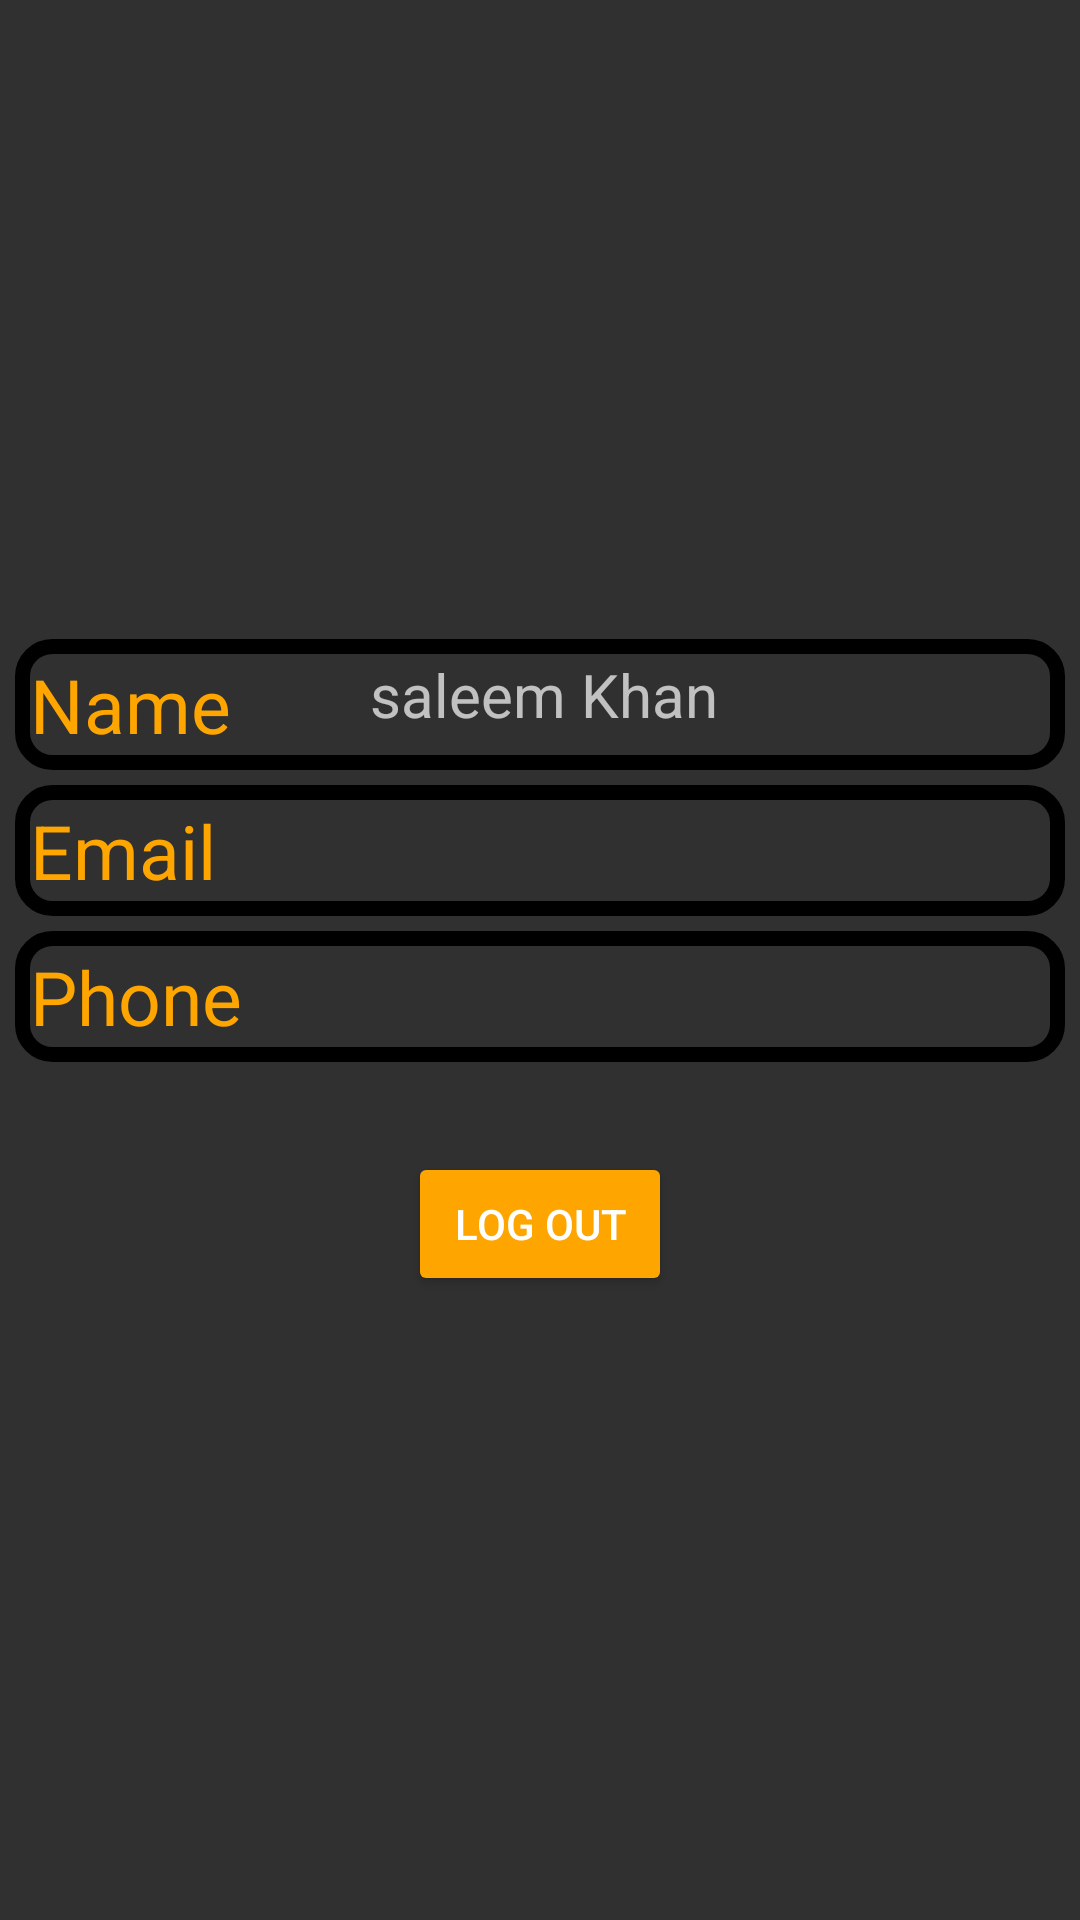

Produce the Android XML layout that renders to this screen, including the resource entries it uses.
<!-- AndroidManifest.xml: application theme Theme.Design.NoActionBar -->
<!-- res/layout/activity_user.xml -->
<?xml version="1.0" encoding="utf-8"?>
<LinearLayout xmlns:android="http://schemas.android.com/apk/res/android"
    xmlns:app="http://schemas.android.com/apk/res-auto"
    xmlns:tools="http://schemas.android.com/tools"
    android:layout_width="match_parent"
    android:layout_height="match_parent"
    tools:context=".UserActivity"
    android:orientation="vertical"
    android:gravity="center">

    <LinearLayout
        android:background="@drawable/custom_layout"
        android:layout_width="match_parent"
        android:layout_height="wrap_content"
        android:weightSum="3"
        android:padding="5dp"
        android:layout_marginTop="5dp"
        android:layout_marginHorizontal="5dp"
        >


        <LinearLayout

            android:layout_width="match_parent"
            android:layout_height="wrap_content"
            android:layout_weight="2"
            >
            <TextView
                android:textSize="25sp"
                android:textColor="@color/background"
                android:layout_width="wrap_content"
                android:layout_height="wrap_content"
                android:text="Name"
                />

        </LinearLayout>

        <LinearLayout

            android:layout_width="match_parent"
            android:layout_height="wrap_content"
            android:layout_weight="1"

            >
            <TextView
                android:layout_width="wrap_content"
                android:layout_height="wrap_content"
                android:text="saleem Khan"
                android:textSize="20sp"
                android:id="@+id/userName"

                />


        </LinearLayout>



    </LinearLayout>

    <LinearLayout
        android:background="@drawable/custom_layout"
        android:layout_width="match_parent"
        android:layout_height="wrap_content"
        android:weightSum="3"
        android:padding="5dp"
        android:layout_marginTop="5dp"
        android:layout_marginHorizontal="5dp"
        >

        <LinearLayout
            android:layout_width="match_parent"
            android:layout_height="wrap_content"
            android:layout_weight="2"

            >
            <TextView
                android:layout_width="wrap_content"
                android:layout_height="wrap_content"
                android:text="Email"
                android:textSize="25sp"
                android:textColor="@color/background"
                />

        </LinearLayout>

        <LinearLayout

            android:layout_width="match_parent"
            android:layout_height="wrap_content"
            android:layout_weight="1"
            >
            <TextView
                android:layout_width="wrap_content"
                android:layout_height="wrap_content"
                android:text=""
                android:textSize="20sp"
                android:id="@+id/userEmail"
                />


        </LinearLayout>



    </LinearLayout>

    <LinearLayout
        android:background="@drawable/custom_layout"
        android:layout_width="match_parent"
        android:layout_height="wrap_content"
        android:weightSum="3"
        android:padding="5dp"
        android:layout_marginTop="5dp"
        android:layout_marginHorizontal="5dp"
        >

        <LinearLayout
            android:layout_width="match_parent"
            android:layout_height="wrap_content"
            android:layout_weight="2"
            >
            <TextView
                android:layout_width="wrap_content"
                android:layout_height="wrap_content"
                android:text="Phone"
                android:textSize="25sp"
                android:textColor="@color/background"
                />

        </LinearLayout>

        <LinearLayout
            android:layout_width="match_parent"
            android:layout_height="wrap_content"
            android:layout_weight="1"
            >
            <TextView
                android:layout_width="wrap_content"
                android:layout_height="wrap_content"
                android:text=""
                android:textSize="20sp"
                android:id="@+id/userPhone"
                />


        </LinearLayout>



    </LinearLayout>
    <Button
        android:layout_width="wrap_content"
        android:layout_height="wrap_content"
        android:text="Log out"
        android:onClick="logout"
        android:backgroundTint="@color/background"
        android:layout_marginTop="30dp"/>
    


</LinearLayout>
<!-- resources referenced by this layout -->
<resources>
  <color name="background">#FFA500</color>
  <!-- drawable custom_layout (drawable) -->
  <?xml version="1.0" encoding="utf-8"?>
  <shape xmlns:android="http://schemas.android.com/apk/res/android" >
  
      
     
  
      
      <stroke
          android:width="5dp"
          android:dashGap="10dp"
  
          />
  
      
      <padding
  
          android:left="5dp"
          android:right="5dp"
  />
  
      
      <corners android:radius="10dp" />
  
  </shape>
</resources>
